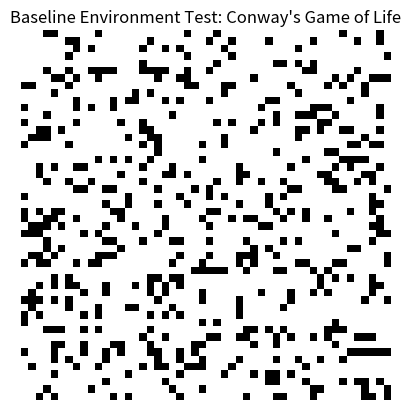

Recreate this plot in Python.

import numpy as np
import matplotlib.pyplot as plt
import matplotlib.animation as animation

# Define the grid size
N = 50
grid = np.random.choice([0, 1], N*N, p=[0.8, 0.2]).reshape(N, N)

def update(frameNum, img, grid, N):
    newGrid = grid.copy()
    for i in range(N):
        for j in range(N):
            # Compute sum of 8 neighbors
            total = int((grid[i, (j-1)%N] + grid[i, (j+1)%N] + 
                         grid[(i-1)%N, j] + grid[(i+1)%N, j] + 
                         grid[(i-1)%N, (j-1)%N] + grid[(i-1)%N, (j+1)%N] + 
                         grid[(i+1)%N, (j-1)%N] + grid[(i+1)%N, (j+1)%N]))
            
            # Apply Conway's rules
            if grid[i, j] == 1:
                if (total < 2) or (total > 3):
                    newGrid[i, j] = 0
            else:
                if total == 3:
                    newGrid[i, j] = 1
    
    img.set_data(newGrid)
    grid[:] = newGrid[:]
    return img,

# Visualize
fig, ax = plt.subplots()
img = ax.imshow(grid, interpolation='nearest', cmap='binary')
plt.title("Baseline Environment Test: Conway's Game of Life")
plt.axis('off')

# Save initial state as evidence
plt.savefig('automata_start.png')
print("Simulation setup complete. Initial state saved to automata_start.png")
